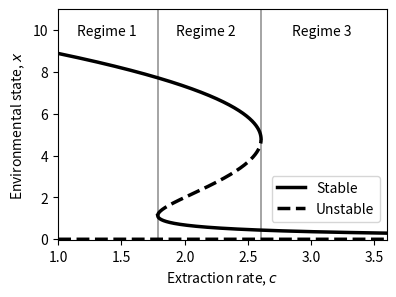

Python code for this plot:
# -*- coding: utf-8 -*-


import numpy as np
from matplotlib import pyplot as plt
# plt.rc('font', **{'family': 'sans-serif', 'sans-serif': ['Helvetica']})
# plt.rc('text', usetex=True)
"PARAMETERS"
K = 10
h = 1
r = 1
c_Vals = np.linspace(0,4,num=10000)
eq = np.zeros((len(c_Vals),4))

i=0

"FIND EQUILIBRIA"

for i in range(len(c_Vals)):
    c = c_Vals[i]
    p=[-1/K,1,-(h**2/K+c/r),h**2,0]
    eq_temp = np.roots(p)
    for j in range(len(eq_temp)):
        if np.abs(np.imag(eq_temp[j])) > .025:
            eq_temp[j] = np.nan
    eq[i,:] = np.real(eq_temp)

"DEFINE REGIME Boundaries"
R_12 = c_Vals[np.nanargmax(eq[:,2])]
R_23 = c_Vals[np.nanargmin(eq[:,0])]

"MAKE PLOTS"

ratio  = np.sqrt(2)
scale = 3

fig2 = plt.figure(figsize=(ratio*scale,scale))
ax_1 = fig2.add_subplot(111)

ax_1.plot((R_12,R_12),(0,11),'k',alpha=.4,linewidth = 1.25)
ax_1.plot((R_23,R_23),(0,11),'k',alpha=.4,linewidth = 1.25)
ax_1.plot(c_Vals,eq[:,0], color='k',linewidth = 2.5)
ax_1.plot(c_Vals,eq[:,2], color='k', label='Stable',linewidth = 2.5)
ax_1.plot(c_Vals,eq[:,1], 'k--', label='Unstable',linewidth = 2.5)
ax_1.plot(c_Vals,eq[:,3], 'k--',linewidth = 2.5)

"ADD TEXT"
ax_1.text(1.15, 9.75, 'Regime 1', fontsize = 10)
ax_1.text(1.93, 9.75, 'Regime 2', fontsize = 10)
ax_1.text(2.85, 9.75, 'Regime 3', fontsize = 10)

ax_1.set_ylim((-.05,11));
ax_1.set_xlim((1,3.6));

ax_1.set_xlabel('Extraction rate, $c$')
ax_1.set_ylabel('Environmental state, $x$');
ax_1.legend(loc='lower right', bbox_to_anchor=(1, 0.05))



"SAVE FIGS"
save = False

if save == True:
    fig2.savefig("../FIGS/basins.pdf", bbox_inches='tight',dpi=150)
    fig2.savefig("../FIGS/basins.png", bbox_inches='tight',dpi=1500)